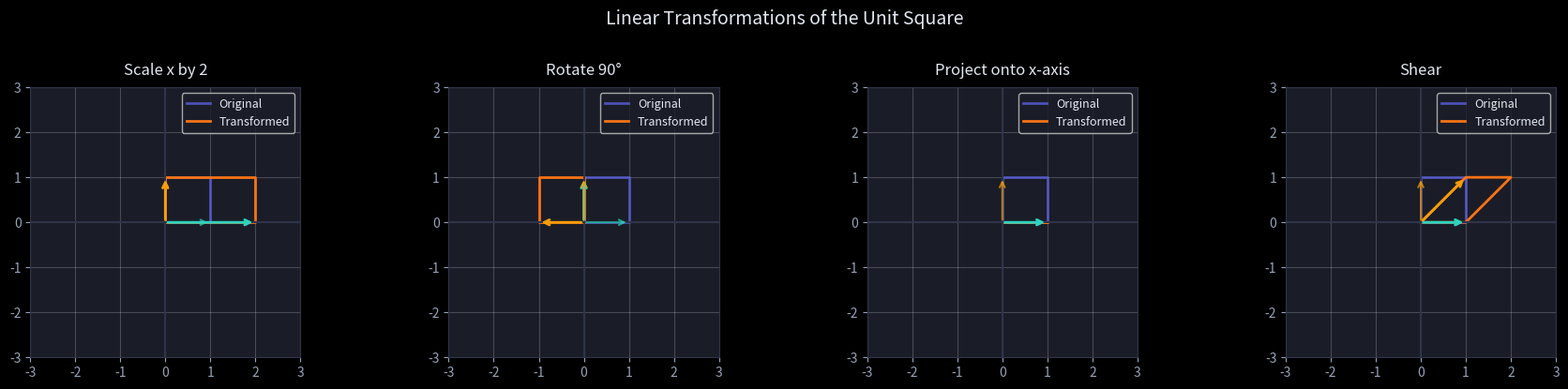
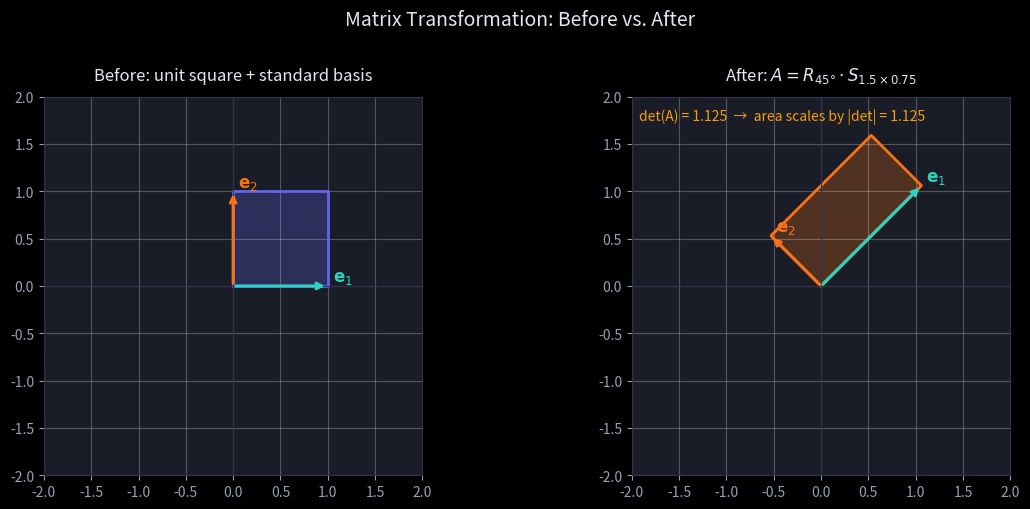

These charts were generated, in order, by the following Python code: (Note: this script raises an exception after producing the figures.)
import numpy as np
import matplotlib.pyplot as plt

plt.style.use('dark_background')
plt.rcParams.update({
    'figure.facecolor': '#0f1117', 'axes.facecolor': '#1a1d27',
    'axes.edgecolor': '#30344a', 'text.color': '#e2e8f0',
    'axes.labelcolor': '#e2e8f0', 'xtick.color': '#94a3b8', 'ytick.color': '#94a3b8',
})

def matvec(A, x):                      # A: m×n, x: length n  ->  length m
    return [sum(A[i][j] * x[j] for j in range(len(x))) for i in range(len(A))]

def matmul(A, B):                      # A: m×n, B: n×p  ->  m×p
    n, p = len(B), len(B[0])
    return [[sum(A[i][k] * B[k][j] for k in range(n)) for j in range(p)]
            for i in range(len(A))]

A = [[2.0, 1.0],
     [0.0, 3.0]]

# columns of A = images of the basis vectors e1=[1,0], e2=[0,1]
print('A @ e1 =', matvec(A, [1, 0]), ' == first  column of A')
print('A @ e2 =', matvec(A, [0, 1]), ' == second column of A')

# matrix product = "apply B, then A"
B = [[0.0, -1.0],
     [1.0,  0.0]]      # 90° rotation
print('A @ B  =', matmul(A, B))

A = np.array([[2.0, 1.0], [0.0, 3.0]])
B = np.array([[0.0, -1.0], [1.0, 0.0]])

# validate the from-scratch implementations
assert np.allclose(A @ B, matmul(A.tolist(), B.tolist()))
assert np.isclose(np.linalg.det(A), A[0,0]*A[1,1] - A[0,1]*A[1,0])   # ad - bc
print('from-scratch matmul & determinant agree with NumPy ✓\n')

# rank / determinant / invertibility for three matrices
matrices = {
    'Full rank (invertible)':    np.array([[3., 1.], [2., 4.]]),
    'Rank deficient (singular)': np.array([[1., 2.], [2., 4.]]),   # row 2 = 2 × row 1
    'Identity':                  np.eye(2),
}
for name, M in matrices.items():
    det = np.linalg.det(M)
    print(f'{name:26s} rank={np.linalg.matrix_rank(M)}  det={det:+.1f}  '
          + ('invertible' if abs(det) > 1e-10 else 'NOT invertible'))

def draw_transform(ax, A, title):
    """Draw the unit square and its image under matrix A."""
    # Unit square corners
    square = np.array([[0,0],[1,0],[1,1],[0,1],[0,0]]).T   # 2×5
    transformed = A @ square

    ax.plot(*square,  color='#6366f1', lw=2, label='Original', alpha=0.7)
    ax.plot(*transformed, color='#f97316', lw=2, label='Transformed')

    # Basis vectors
    for vec, color in [([1,0], '#2dd4bf'), ([0,1], '#f59e0b')]:
        ax.annotate('', xy=vec, xytext=[0,0],
                    arrowprops=dict(arrowstyle='->', color=color, lw=1.5, alpha=0.7))
        transformed_vec = A @ np.array(vec, dtype=float)
        ax.annotate('', xy=transformed_vec, xytext=[0,0],
                    arrowprops=dict(arrowstyle='->', color=color, lw=2))

    lim = max(3, abs(transformed).max() + 0.5)
    ax.set_xlim(-lim, lim); ax.set_ylim(-lim, lim)
    ax.set_aspect('equal'); ax.grid(True, alpha=0.2)
    ax.axhline(0, color='#30344a'); ax.axvline(0, color='#30344a')
    ax.set_title(title, pad=10)
    ax.legend(fontsize=9)

transforms = [
    (np.array([[2,0],[0,1]]), 'Scale x by 2'),
    (np.array([[0,-1],[1,0]]), 'Rotate 90°'),
    (np.array([[1,0],[0,0]]), 'Project onto x-axis'),
    (np.array([[1,1],[0,1]]), 'Shear'),
]

fig, axes = plt.subplots(1, 4, figsize=(18, 4))
for ax, (A, title) in zip(axes, transforms):
    draw_transform(ax, A, title)
plt.suptitle('Linear Transformations of the Unit Square', y=1.02, fontsize=14)
plt.tight_layout()
plt.show()

# Scale first, then rotate
scale  = np.array([[2, 0], [0, 0.5]])
rotate = np.array([[0, -1], [1, 0]])    # 90° counterclockwise

# Apply scale THEN rotate: C = R @ S
C = rotate @ scale

x = np.array([1.0, 1.0])
step1 = scale @ x           # after scaling
step2 = rotate @ step1      # after rotation
direct = C @ x              # direct composition

print('Original x:', x)
print('After scale:', step1)
print('After rotate (scale first):', step2)
print('Direct C @ x:', direct)
print('Are they equal?', np.allclose(step2, direct))

# Matrix multiplication is NOT commutative
print('\nR @ S =', C)
print('S @ R =', scale @ rotate)
print('Equal?', np.allclose(C, scale @ rotate))

# The determinant = signed area-scaling factor.
# For a 2x2 matrix [[a,b],[c,d]] the formula is det = ad - bc.
def det2x2(M):
    (a, b), (c, d) = M
    return a * d - b * c

# Shoelace formula: area of the polygon the unit square maps to.
def polygon_area(pts):  # pts: 2 x N (last point need not repeat)
    x, y = pts
    return 0.5 * abs(np.dot(x, np.roll(y, -1)) - np.dot(y, np.roll(x, -1)))

unit_square = np.array([[0, 1, 1, 0], [0, 0, 1, 1]], dtype=float)  # 4 corners

for name, A in [('scale 2x3', np.array([[2., 0.], [0., 3.]])),
                ('rotate 90', np.array([[0., -1.], [1., 0.]])),
                ('shear',     np.array([[1., 1.], [0., 1.]])),
                ('collapse',  np.array([[1., 2.], [2., 4.]]))]:
    image = A @ unit_square
    manual = det2x2(A)
    print(f'{name:10s}: det(ad-bc)={manual:+.1f}  np.det={np.linalg.det(A):+.1f}  '
          f'image area={polygon_area(image):.1f}  (=|det|={abs(manual):.1f})')
# 'collapse' has det 0 -> the unit square flattens to a line (area 0) -> not invertible.

import numpy as np
import matplotlib.pyplot as plt
import matplotlib.patches as mpatches

# Rotation by 45° composed with scaling (x by 1.5, y by 0.75)
theta = np.radians(45)
R = np.array([[np.cos(theta), -np.sin(theta)],
              [np.sin(theta),  np.cos(theta)]])
S = np.array([[1.5, 0.0],
              [0.0, 0.75]])
A = R @ S   # scale first, then rotate

# Unit square corners (close the loop)
square = np.array([[0, 1, 1, 0, 0],
                   [0, 0, 1, 1, 0]], dtype=float)
transformed = A @ square

# Basis vectors before / after
e1 = np.array([1.0, 0.0])
e2 = np.array([0.0, 1.0])
Ae1, Ae2 = A @ e1, A @ e2

fig, axes = plt.subplots(1, 2, figsize=(12, 5))

def draw_square_and_basis(ax, sq, b1, b2, title, sq_color='#6366f1',
                          c1='#2dd4bf', c2='#f97316'):
    ax.fill(sq[0], sq[1], color=sq_color, alpha=0.25)
    ax.plot(sq[0], sq[1], color=sq_color, lw=2)
    for vec, col, lbl in [(b1, c1, r'$\mathbf{e}_1$'), (b2, c2, r'$\mathbf{e}_2$')]:
        ax.annotate('', xy=vec, xytext=(0, 0),
                    arrowprops=dict(arrowstyle='->', color=col, lw=2.2))
        ax.text(vec[0] + 0.05, vec[1] + 0.05, lbl, color=col, fontsize=12)
    ax.set_xlim(-2.0, 2.0); ax.set_ylim(-2.0, 2.0)
    ax.set_aspect('equal'); ax.grid(True, alpha=0.25)
    ax.axhline(0, color='#30344a', lw=0.8); ax.axvline(0, color='#30344a', lw=0.8)
    ax.set_title(title, pad=12)

# Before
draw_square_and_basis(axes[0], square, e1, e2,
                      'Before: unit square + standard basis')

# After
draw_square_and_basis(axes[1], transformed, Ae1, Ae2,
                      r'After: $A = R_{45°} \cdot S_{1.5 \times 0.75}$',
                      sq_color='#f97316')

# Annotate determinant
det_val = np.linalg.det(A)
axes[1].text(0.02, 0.97,
             f'det(A) = {det_val:.3f}  →  area scales by |det| = {abs(det_val):.3f}',
             transform=axes[1].transAxes, va='top', color='#f59e0b', fontsize=10)

plt.suptitle('Matrix Transformation: Before vs. After', fontsize=14, y=1.01)
plt.tight_layout()
plt.show()

# Order matters
R = np.array([[0., -1.], [1., 0.]]); Sx = np.array([[2., 0.], [0., 0.5]])
print('R @ Sx == Sx @ R ?', np.allclose(R @ Sx, Sx @ R))   # False

# Near-singular: small det, huge condition number, unstable inverse
M = np.array([[1.0, 1.0], [1.0, 1.0 + 1e-10]])
print(f'det(M)  = {np.linalg.det(M):.2e}   cond(M) = {np.linalg.cond(M):.2e}')

# Shape mismatch is a hard error
try:
    np.ones((2, 3)) @ np.ones((2, 2))
except ValueError as e:
    print('shape mismatch ->', e)

def rotation(theta_degrees):
    """2x2 matrix that rotates vectors counterclockwise by theta_degrees."""
    t = np.radians(theta_degrees)

    # TODO(you): build [[cos, -sin], [sin, cos]] (hint: np.cos(t), np.sin(t))
    return ...

# Checks — run me
assert np.allclose(rotation(90) @ [1, 0], [0, 1]), "90° sends the x-axis to the y-axis"
assert np.allclose(rotation(45) @ rotation(45), rotation(90)), "composing rotations adds angles"
assert abs(np.linalg.det(rotation(30)) - 1) < 1e-12, "rotations preserve area (det = 1)"
assert np.allclose(rotation(0), np.eye(2)), "rotating by 0° is the identity"
assert np.allclose(rotation(360), np.eye(2)), "a full turn returns to the identity"
assert np.allclose(rotation(-90) @ rotation(90), np.eye(2)), "rotating by -θ undoes rotating by θ"
print("✅ Exercise 1 passed")

def area_scale(A):
    """Factor by which the transformation A scales areas (always >= 0)."""
    A = np.asarray(A, dtype=float)

    # TODO(you): the 2x2 determinant by hand: ad - bc
    det = ...

    # TODO(you): area scaling is its absolute value
    return ...

# Checks — run me
assert area_scale([[2, 0], [0, 3]]) == 6, "scaling x by 2 and y by 3 scales area by 6"
assert area_scale([[1, 1], [0, 1]]) == 1, "shear slants the square but preserves its area"
assert area_scale([[-1, 0], [0, 1]]) == 1, "reflection flips orientation but keeps area"
assert area_scale([[1, 2], [2, 4]]) == 0, "a singular matrix collapses the plane onto a line"
assert area_scale([[0, 0], [0, 0]]) == 0, "the zero matrix collapses everything to a point"
assert area_scale(np.eye(2)) == 1, "the identity matrix leaves area unchanged"
print("✅ Exercise 2 passed")

def matrix_dot_vector(a, b):
    """DML 1 — matrix @ vector, or -1 if dimensions don't match."""
    a = np.array(a, dtype=float)
    b = np.array(b, dtype=float)
    # TODO(you): if a.shape[1] != len(b): return -1
    if a.shape[1] != len(b):
        return -1
    return (a @ b).tolist()


def transpose_matrix(a):
    """DML 2 — flip rows and columns."""
    # TODO(you): hint — np.array(a).T, then .tolist()
    return ...


def reshape_matrix(a, new_shape):
    """DML 3 — reshape, or [] if the shape is incompatible."""
    a = np.array(a)
    # TODO(you): a.size must equal new_shape[0] * new_shape[1], else return []
    if a.size != new_shape[0] * new_shape[1]:
        return []
    return a.reshape(new_shape).tolist()


def calculate_matrix_mean(matrix, mode):
    """DML 4 — mean along rows ('row') or columns ('column')."""
    matrix = np.array(matrix, dtype=float)
    # TODO(you): axis=1 collapses each ROW to one number, axis=0 collapses each COLUMN
    axis = 1 if mode == 'row' else 0
    return matrix.mean(axis=axis).tolist()


def scalar_multiply(matrix, scalar):
    """DML 5 — multiply every element by a scalar."""
    matrix = np.array(matrix, dtype=float)
    # TODO(you): elementwise scale
    return ...


def matrixmul(a, b):
    """DML 9 — matrix product, or -1 if inner dimensions disagree."""
    a, b = np.array(a, dtype=float), np.array(b, dtype=float)
    if a.shape[1] != b.shape[0]:
        return -1
    # TODO(you): matrix multiply (hint: @)
    return (...).tolist()


def transform_matrix(A, T, S):
    """DML 7 — T^-1 A S, or -1 if T or S is singular."""
    A, T, S = np.array(A, dtype=float), np.array(T, dtype=float), np.array(S, dtype=float)
    if abs(np.linalg.det(T)) < 1e-10 or abs(np.linalg.det(S)) < 1e-10:
        return -1
    # TODO(you): inv(T) @ A @ S
    return ...


def transform_basis(B, C):
    """DML 27 — transformation matrix P mapping basis B's coordinates to basis C's."""
    B, C = np.array(B, dtype=float), np.array(C, dtype=float)
    # TODO(you): P = C^-1 @ B
    return ...


def make_diagonal(x):
    """DML 35 — turn a 1D vector into a diagonal matrix."""
    x = np.array(x, dtype=float)
    # TODO(you): hint — np.diag
    return ...


def translate_object(points, tx, ty):
    """DML 55 — translate every [x, y] point by (tx, ty)."""
    points = np.array(points, dtype=float)
    # TODO(you): add the offset [tx, ty] to every row
    offset = np.array([tx, ty])
    return (points + offset).tolist()


def cramers_rule(A, b):
    """DML 119 — solve Ax = b via Cramer's rule, or -1 if A is singular."""
    A, b = np.array(A, dtype=float), np.array(b, dtype=float)
    det_A = np.linalg.det(A)
    if abs(det_A) < 1e-10:
        return -1
    n = len(b)
    x = np.zeros(n)
    for i in range(n):
        Ai = A.copy()
        # TODO(you): replace column i of Ai with b, then x[i] = det(Ai) / det(A)
        Ai[:, i] = b
        x[i] = np.linalg.det(Ai) / det_A
    return x

# Checks — run me
assert matrix_dot_vector([[1, 2], [2, 4]], [1, 2]) == [5, 10], "DML 1 example"
assert matrix_dot_vector([[1, 2]], [1, 2, 3]) == -1, "mismatched dimensions -> -1"

assert transpose_matrix([[1, 2, 3], [4, 5, 6]]) == [[1, 4], [2, 5], [3, 6]], "DML 2 example"
assert transpose_matrix([[5]]) == [[5]], "1x1 matrix transposes to itself"

assert reshape_matrix([[1, 2, 3, 4], [5, 6, 7, 8]], (4, 2)) == [[1, 2], [3, 4], [5, 6], [7, 8]], "DML 3 example"
assert reshape_matrix([[1, 2], [3, 4]], (3, 3)) == [], "incompatible shape -> []"

assert calculate_matrix_mean([[1, 2, 3], [4, 5, 6], [7, 8, 9]], 'column') == [4.0, 5.0, 6.0], "DML 4 example"
assert calculate_matrix_mean([[1, 2, 3]], 'row') == [2.0], "single row -> its own mean"

assert scalar_multiply([[1, 2], [3, 4]], 2) == [[2.0, 4.0], [6.0, 8.0]], "DML 5 example"
assert scalar_multiply([[1, 2], [3, 4]], 0) == [[0.0, 0.0], [0.0, 0.0]], "multiplying by 0 zeroes the matrix"

assert matrixmul([[1, 2], [2, 4]], [[2, 1], [3, 4]]) == [[8, 9], [16, 18]], "DML 9 example"
assert matrixmul([[1, 2], [2, 4]], [[2, 1], [3, 4], [4, 5]]) == -1, "shape mismatch -> -1"

assert np.allclose(transform_matrix([[1, 2], [3, 4]], [[2, 0], [0, 2]], [[1, 1], [0, 1]]),
                    [[0.5, 1.5], [1.5, 3.5]]), "DML 7 example"
assert transform_matrix([[1, 2], [3, 4]], [[1, 2], [2, 4]], np.eye(2)) == -1, "singular T -> -1"

P = transform_basis([[1, 0, 0], [0, 1, 0], [0, 0, 1]],
                     [[1, 2.3, 3], [4.4, 25, 6], [7.4, 8, 9]])
assert np.allclose(P, [[-0.6772, -0.0126, 0.2342],
                       [-0.0184, 0.0505, -0.0275],
                       [0.5732, -0.0345, -0.0569]], atol=1e-3), "DML 27 example"

assert np.allclose(make_diagonal([1, 2, 3]), [[1, 0, 0], [0, 2, 0], [0, 0, 3]]), "DML 35 example"
assert np.allclose(make_diagonal([0]), [[0]]), "a single zero -> a 1x1 zero matrix"

assert translate_object([[0, 0], [1, 0], [0.5, 1]], 2, 3) == [[2.0, 3.0], [3.0, 3.0], [2.5, 4.0]], "DML 55 example"
assert translate_object([[0, 0]], 0, 0) == [[0.0, 0.0]], "translating by (0,0) is a no-op"

x = cramers_rule([[2, -1, 3], [4, 2, 1], [-6, 1, -2]], [5, 10, -3])
assert np.allclose(x, [0.1667, 3.3333, 2.6667], atol=1e-3), "DML 119 example"
assert cramers_rule([[1, 2], [2, 4]], [1, 2]) == -1, "singular A (dependent rows) -> -1"

print("✅ Extra-practice matrix operations bank passed")

def solve_jacobi(A, b, n):
    """DML 11 — Jacobi iteration for Ax = b, n sweeps, rounded to 4 decimals."""
    A, b = np.array(A, dtype=float), np.array(b, dtype=float)
    m = len(b)
    x = np.zeros(m)
    for _ in range(n):
        x_new = np.zeros(m)
        for i in range(m):
            # TODO(you): sum A[i,j]*x[j] over every j != i
            s = sum(A[i, j] * x[j] for j in range(m) if j != i)
            x_new[i] = (b[i] - s) / A[i, i]
        x = x_new
    return [round(float(v), 4) for v in x]


def gauss_seidel(A, b, n, x_ini=None):
    """DML 57 — like Jacobi, but each update uses the FRESHEST values immediately."""
    A, b = np.array(A, dtype=float), np.array(b, dtype=float)
    m = len(b)
    x = np.zeros(m) if x_ini is None else np.array(x_ini, dtype=float)
    for _ in range(n):
        for i in range(m):
            # TODO(you): same formula as Jacobi, but x is updated IN PLACE
            s = sum(A[i, j] * x[j] for j in range(m) if j != i)
            x[i] = (b[i] - s) / A[i, i]
    return x


def gaussian_elimination(A, b):
    """DML 58 — forward elimination with partial pivoting + back-substitution."""
    A, b = np.array(A, dtype=float), np.array(b, dtype=float)
    n = len(b)
    aug = np.hstack([A, b.reshape(-1, 1)])
    for i in range(n):
        pivot = np.argmax(np.abs(aug[i:, i])) + i
        aug[[i, pivot]] = aug[[pivot, i]]
        for j in range(i + 1, n):
            # TODO(you): eliminate column i from row j using row i
            factor = aug[j, i] / aug[i, i]
            aug[j, i:] -= factor * aug[i, i:]
    x = np.zeros(n)
    for i in range(n - 1, -1, -1):
        # TODO(you): back-substitute using already-solved x[i+1:]
        x[i] = (aug[i, -1] - aug[i, i + 1:n] @ x[i + 1:n]) / aug[i, i]
    return x


def conjugate_gradient(A, b, n, x0=None, tol=1e-8):
    """DML 63 — CG for symmetric positive-definite A."""
    A, b = np.array(A, dtype=float), np.array(b, dtype=float)
    x = np.zeros_like(b) if x0 is None else np.array(x0, dtype=float)
    r = b - A @ x
    p = r.copy()
    rs_old = r @ r
    for _ in range(n):
        Ap = A @ p
        # TODO(you): step size alpha = rs_old / (p . Ap)
        alpha = rs_old / (p @ Ap)
        x = x + alpha * p
        r = r - alpha * Ap
        rs_new = r @ r
        if np.sqrt(rs_new) < tol:
            break
        p = r + (rs_new / rs_old) * p
        rs_old = rs_new
    return x


def rref(matrix):
    """DML 48 — reduced row echelon form via Gauss-Jordan elimination."""
    M = np.array(matrix, dtype=float)
    rows, cols = M.shape
    r = 0
    for c in range(cols):
        if r >= rows:
            break
        pivot = np.argmax(np.abs(M[r:, c])) + r
        if abs(M[pivot, c]) < 1e-10:
            continue
        M[[r, pivot]] = M[[pivot, r]]
        # TODO(you): normalize the pivot row so the leading entry becomes 1
        M[r] = M[r] / M[r, c]
        for i in range(rows):
            if i != r:
                M[i] = M[i] - M[i, c] * M[r]
        r += 1
    return M


def matrix_image(A):
    """DML 68 — basis for the column space: the original pivot columns of A."""
    A = np.array(A, dtype=float)
    M = A.copy()
    rows, cols = M.shape
    r = 0
    pivot_cols = []
    for c in range(cols):
        if r >= rows:
            break
        pivot = np.argmax(np.abs(M[r:, c])) + r
        if abs(M[pivot, c]) < 1e-10:
            continue
        M[[r, pivot]] = M[[pivot, r]]
        M[r] = M[r] / M[r, c]
        for i in range(rows):
            if i != r:
                M[i] = M[i] - M[i, c] * M[r]
        # TODO(you): column c of the ORIGINAL matrix A is a pivot column — keep it
        pivot_cols.append(c)
        r += 1
    return A[:, pivot_cols]

# Checks — run me
A_j = [[5, -2, 3], [-3, 9, 1], [2, -1, -7]]
b_j = [-1, 2, 3]
assert solve_jacobi(A_j, b_j, 2) == [0.146, 0.2032, -0.5175], "DML 11 example"

A_gs = np.array([[4, 1, 2], [3, 5, 1], [1, 1, 3]], dtype=float)
b_gs = np.array([4, 7, 3], dtype=float)
assert np.allclose(gauss_seidel(A_gs, b_gs, 100), [0.5, 1.0, 0.5], atol=1e-3), \
    "converges to the exact solution of the system"

A_ge = np.array([[2, 8, 4], [2, 5, 1], [4, 10, -1]], dtype=float)
b_ge = np.array([2, 5, 1], dtype=float)
assert np.allclose(gaussian_elimination(A_ge, b_ge), [11.0, -4.0, 3.0]), "DML 58 example"
assert np.allclose(gaussian_elimination(np.eye(3), np.array([1., 2., 3.])), [1, 2, 3]), \
    "solving with the identity just returns b"

A_cg = np.array([[4, 1], [1, 3]], dtype=float)
b_cg = np.array([1, 2], dtype=float)
assert np.allclose(conjugate_gradient(A_cg, b_cg, 5), [0.09090909, 0.63636364], atol=1e-6), "DML 63 example"
assert np.allclose(conjugate_gradient(np.eye(2), np.array([5., 7.]), 5), [5, 7]), \
    "the identity system converges in one step"

M = rref(np.array([[1, 2, -1, -4], [2, 3, -1, -11], [-2, 0, -3, 22]], dtype=float))
assert np.allclose(M, [[1, 0, 0, -8], [0, 1, 0, 1], [0, 0, 1, -2]], atol=1e-8), "DML 48 example"
zero_row_matrix = rref(np.array([[1, 2], [2, 4]], dtype=float))
assert np.allclose(zero_row_matrix[1], [0, 0]), "a dependent row reduces to all zeros"

img = matrix_image(np.array([[1, 2, 3], [4, 5, 6], [7, 8, 9]], dtype=float))
assert np.allclose(img, [[1, 2], [4, 5], [7, 8]]), "DML 68 example"
full_rank = matrix_image(np.eye(3))
assert full_rank.shape == (3, 3), "a full-rank matrix keeps every column"

print("✅ Extra-practice linear systems bank passed")
